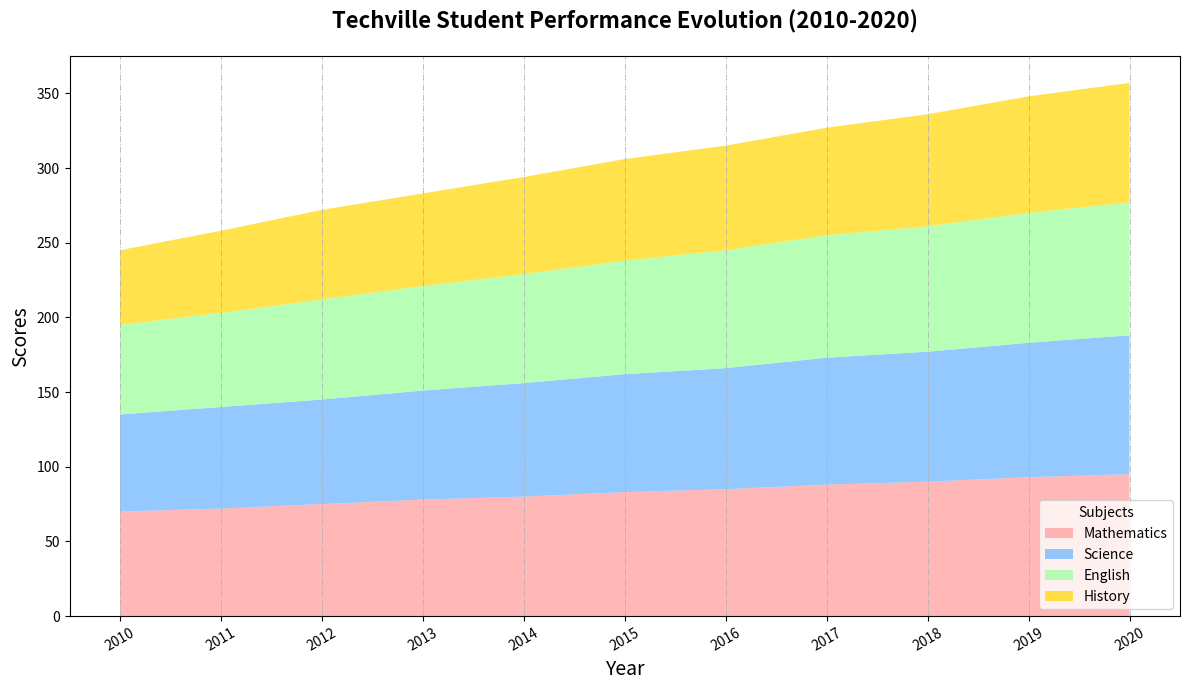

This chart was generated by the following Python code:
import matplotlib.pyplot as plt
import numpy as np

years = np.arange(2010, 2021)
math_scores = np.array([70, 72, 75, 78, 80, 83, 85, 88, 90, 93, 95])
science_scores = np.array([65, 68, 70, 73, 76, 79, 81, 85, 87, 90, 93])
english_scores = np.array([60, 63, 67, 70, 73, 76, 79, 82, 84, 87, 89])
history_scores = np.array([50, 55, 60, 62, 65, 68, 70, 72, 75, 78, 80])

scores = np.array([math_scores, science_scores, english_scores, history_scores])

fig, ax = plt.subplots(figsize=(12, 7))

ax.stackplot(years, scores, labels=['Mathematics', 'Science', 'English', 'History'],
             colors=['#FF9999', '#66B2FF', '#99FF99', '#FFD700'], alpha=0.7)

ax.set_title("Techville Student Performance Evolution (2010-2020)", fontsize=16, fontweight='bold', pad=20)
ax.set_xlabel('Year', fontsize=14)
ax.set_ylabel('Scores', fontsize=14)

ax.grid(axis='x', linestyle='-.', linewidth=0.7, alpha=0.8)

ax.legend(loc='lower right', title='Subjects', fontsize=10)

ax.set_xticks(years)
plt.xticks(rotation=30)

plt.tight_layout()

plt.show()
